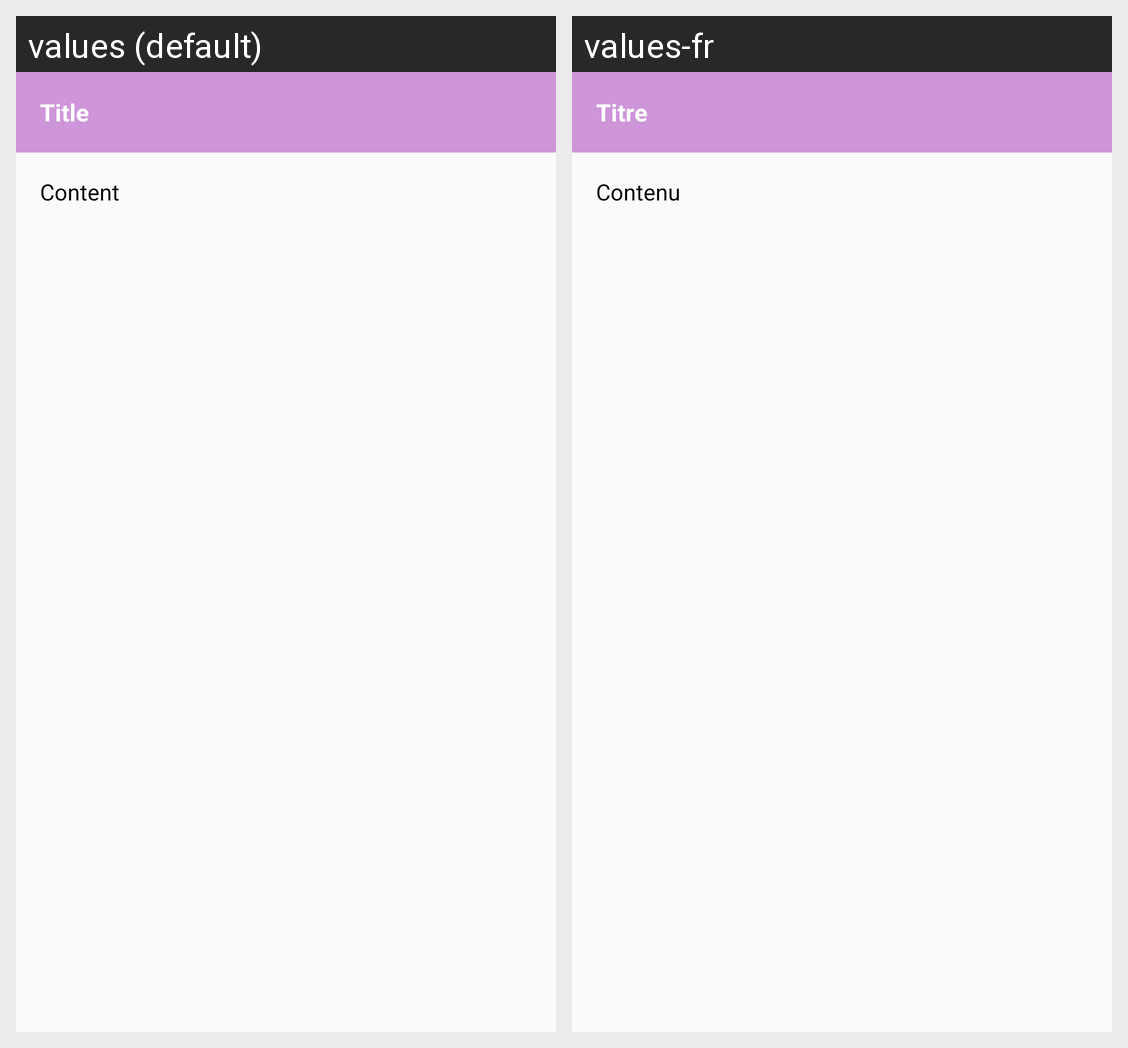

The Android screen above is rendered under two locales of the same app. Produce the string resources it draws, with the default and per-locale values.
Android screen res/layout/dialog_message.xml rendered under 2 locales, left to right: values (default), values-fr. Device: Nexus 5 (rendered at 1080×1920; each locale shown at half size, 540×960, under a caption strip naming it); theme MyMaterialTheme.
Strings drawn on this screen, with the default value and each locale's value (text and hints the layout hard-codes, and strings that could not be matched under every locale, appear in the picture but are not listed):

title
  values: Title
  values-fr: Titre

content
  values: Content
  values-fr: Contenu
